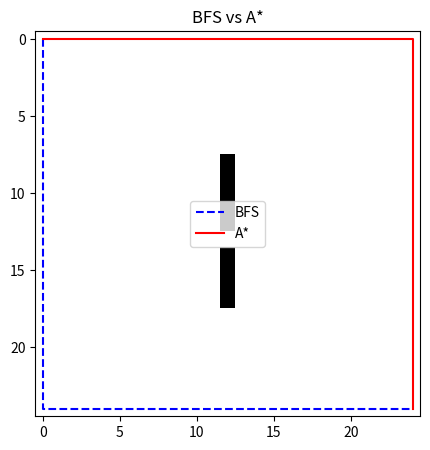

Generate this figure with matplotlib:
import numpy as np, heapq
import matplotlib.pyplot as plt
np.random.seed(11088)

def bfs(grid, start, goal):
    H,W = grid.shape; from collections import deque
    Q=deque([start]); came={start:None}; vis={start}
    while Q:
        r,c=Q.popleft()
        if (r,c)==goal: break
        for dr,dc in [(1,0),(-1,0),(0,1),(0,-1)]:
            nr,nc=r+dr,c+dc
            if 0<=nr<H and 0<=nc<W and grid[nr,nc]==0 and (nr,nc) not in vis:
                came[(nr,nc)]=(r,c); vis.add((nr,nc)); Q.append((nr,nc))
    path=[]; cur=goal
    while cur is not None: path.append(cur); cur=came.get(cur)
    return path[::-1]

def astar(grid, start, goal):
    H,W = grid.shape
    def h(a,b): return abs(a[0]-b[0])+abs(a[1]-b[1])  # Manhattan: admissible on 4-neighbour grid
    openq=[(h(start,goal),0,start,None)]
    came={}; g={start:0}; vis=set()
    while openq:
        f, cost, cur, par = heapq.heappop(openq)
        if cur in vis: continue
        vis.add(cur); came[cur]=par
        if cur==goal: break
        for d in [(1,0),(-1,0),(0,1),(0,-1)]:
            nr,nc=cur[0]+d[0], cur[1]+d[1]
            if 0<=nr<H and 0<=nc<W and grid[nr,nc]==0:
                ng=cost+1
                if ng < g.get((nr,nc), 1e9):
                    g[(nr,nc)]=ng
                    heapq.heappush(openq,(ng+h((nr,nc),goal), ng, (nr,nc), cur))
    path=[]; cur=goal
    while cur is not None: path.append(cur); cur=came.get(cur)
    return path[::-1]

grid = np.zeros((25,25), int)
grid[8:18,12]=1; grid[13,12]=0  # wall with door
start, goal = (0,0), (24,24)
p_bfs = bfs(grid,start,goal)
p_astar = astar(grid,start,goal)

plt.figure(figsize=(5,5))
plt.imshow(grid, cmap='gray_r')
rb,cb=zip(*p_bfs); ra,ca=zip(*p_astar)
plt.plot(cb,rb,'b--',label='BFS')
plt.plot(ca,ra,'r-',label='A*')
plt.legend(); plt.title('BFS vs A*'); plt.show()

S=[(r,c) for r in range(3) for c in range(3)]
A=[(1,0),(-1,0),(0,1),(0,-1)]
goal=(2,2); gamma=0.95
def step(s,a,slip=0.1):
    r,c=s; dr,dc=a
    main=(r+dr,c+dc); slip_alt=(r+dc,c+dr)  # rough side slip
    nxt=[]
    for i, (nr,nc) in enumerate([main, slip_alt]):
        if 0<=nr<3 and 0<=nc<3:
            p=1-slip if i==0 else slip
            nxt.append(((nr,nc), p))
        else:
            p=1-slip if i==0 else slip
            nxt.append(((r,c), p))
    return nxt
R=lambda s: 1.0 if s==goal else -0.04

V={s:0.0 for s in S}
for _ in range(200):
    V = {s: (0 if s==goal else max(sum(p*(R(s2)+gamma*V[s2]) for s2,p in step(s,a)) for a in A)) for s in S}

Pi={}
for s in S:
    if s==goal: Pi[s]=(0,0); continue
    Pi[s]=max(A, key=lambda a: sum(p*(R(s2)+gamma*V[s2]) for s2,p in step(s,a)))
np.array([[Pi[(r,c)] for c in range(3)] for r in range(3)])

P_S = {1:0.3, 0:0.7}
P_C_given_S = {1:{1:0.6, 0:0.4}, 0:{1:0.2, 0:0.8}}
P_D_given_S = {1:{1:0.15,0:0.85}, 0:{1:0.05,0:0.95}}

# Observe C=1, compute posterior P(S|C=1) ∝ P(C=1|S)P(S)
unnorm = {s: P_C_given_S[s][1]*P_S[s] for s in [0,1]}
Z = sum(unnorm.values())
post_S = {s:unnorm[s]/Z for s in [0,1]}

# Predictive for D given C=1: sum_s P(D|S=s)P(S=s|C=1)
P_D1 = sum(P_D_given_S[s][1]*post_S[s] for s in [0,1])
post_S, P_D1